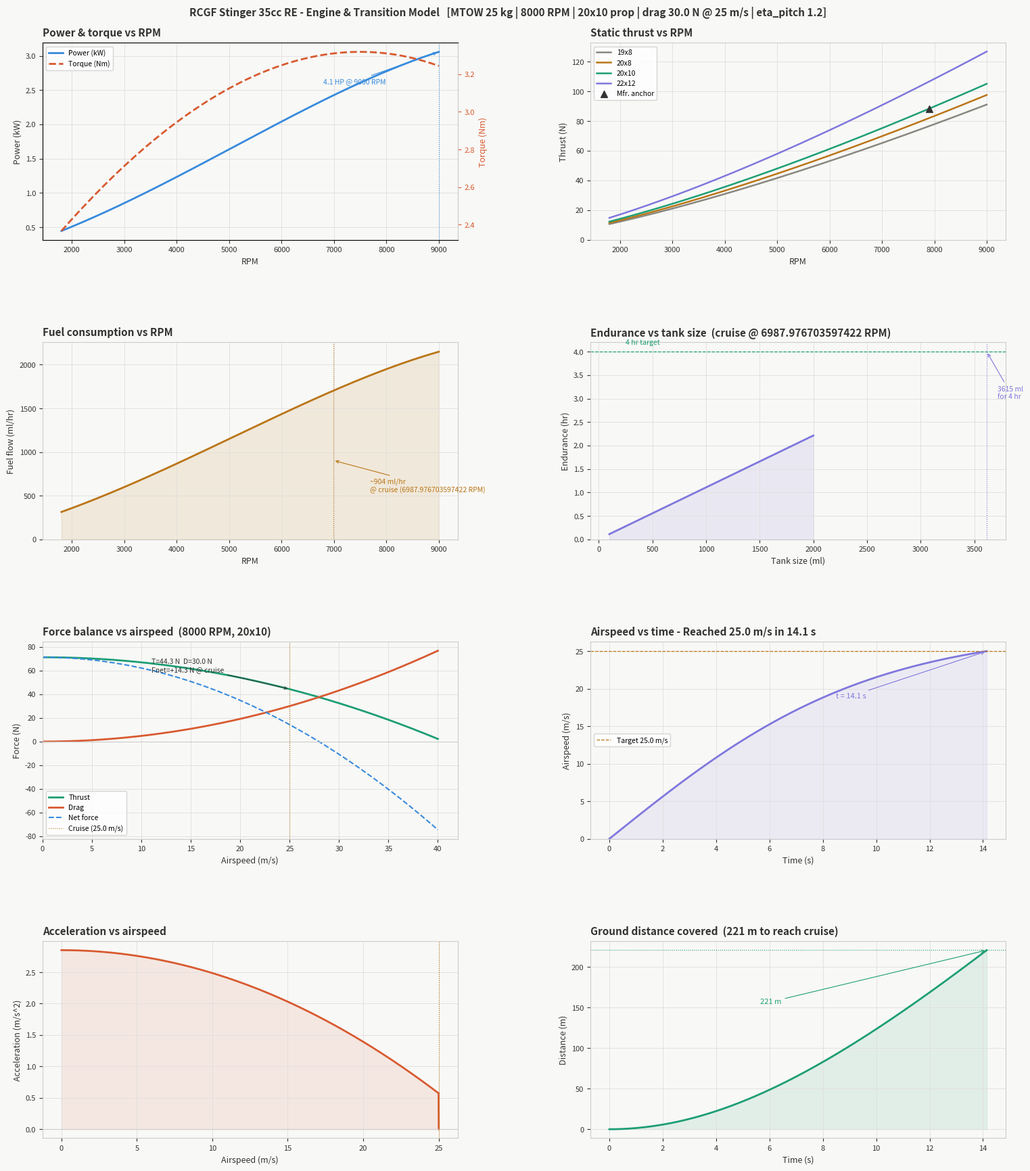

This chart was generated by the following Python code: (Note: this script raises an exception after producing the figure.)
"""
Spearhead UAV - RCGF Stinger 35cc RE Engine Model
===================================================
Produces 8 subplots:
  Row 0: Power & Torque vs RPM  |  Static Thrust vs RPM (multiple props)
  Row 1: Fuel Consumption vs RPM  |  Endurance vs Tank Size
  Row 2: Force Balance vs Speed  |  Airspeed vs Time
  Row 3: Acceleration vs Speed   |  Distance vs Time

Physics notes
-------------
Power curve  : anchored to rated HP @ rated RPM, shaped by a volumetric-
               efficiency curve typical of piston-port 2-strokes.
               P = P_anchor * (VE/VE_anchor) * (RPM/RPM_anchor)
               which follows from P ~ BMEP * RPM ~ VE * RPM for fixed
               displacement.

Static thrust: combined engine+propeller model using momentum theory.
               T ~ P^(2/3) * (rho*A)^(1/3), and if P ~ RPM^2 (approx.
               for 2-strokes above torque peak), then T ~ RPM^(4/3).
               Anchored to a manufacturer test point.
               NOTE: the pitch scaling (p/p_ref)^(1/3) is empirical, not
               derived from actuator disk theory.

Thrust in flight: Ct(J) quadratic model,
               Ct = Ct0 * max(0, 1 - (J / J_zero)^2)
               where J = V / (n * D)  and  J_zero = eta_pitch * (p/D)
               eta_pitch ~ 1.15-1.25 for fixed-pitch props (zero-thrust
               advance ratio is beyond geometric pitch speed).

Drag         : D = D_cruise * (rho/rho_sl) * (V / V_cruise)^2
               Calibrated to total drag at cruise from the sizing tool.
               Simple quadratic model -- detailed aero breakdown (parasite
               + induced) belongs in aircraft_sizing.py.

Transition   : Euler integration, dt = 0.02 s, 1-D horizontal level flight.
"""

import os
import numpy as np
import matplotlib
matplotlib.use("Agg")
import matplotlib.pyplot as plt
import matplotlib.gridspec as gridspec

G      = 9.81    # m/s^2
RHO_SL = 1.225   # kg/m^3  sea-level ISA


# =============================================================================
# Input configuration
# =============================================================================
# All tunable parameters live here. Modify this dict or pass overrides to
# make_plots().

DEFAULT_CONFIG = dict(
    # --- Engine ---
    rated_hp        = 4.1,       # peak shaft HP
    rated_rpm       = 9000.0,    # RPM at rated HP
    ve_peak         = 0.78,      # peak volumetric efficiency (0-1)
    rpm_ve_peak     = 7500.0,    # RPM at which VE peaks
    bsfc            = 520.0,     # brake specific fuel consumption [g/kWh]

    # --- Manufacturer thrust anchor ---
    anchor_thrust_kg = 9.0,      # static thrust [kg-force]
    anchor_thrust_rpm = 7900.0,  # RPM for that thrust
    anchor_prop_d    = 20.0,     # prop diameter [inches] used in anchor test
    anchor_prop_p    = 10.0,      # prop pitch [inches] used in anchor test
    anchor_alt_m    = 100.0,       # altitude of manufacturer thrust data point [m]

    # --- Props to plot on static-thrust chart ---
    # (diameter_in, pitch_in, color)
    props = [
        (19, 8,  "#888780"),
        (20, 8,  "#BA7517"),
        (20, 10, "#1D9E75"),
        (22, 12, "#7F77DD"),
    ],

    # --- Aircraft ---
    mass_kg         = 25.0,      # MTOW [kg]
    drag_cruise_N   = 30.0,      # total drag at cruise speed [N] (from sizing tool)

    # --- Cruise ---
    v_cruise        = 25.0,      # cruise speed [m/s]
    endurance_target_hr = 4.0,   # target endurance [hr]
    battery_Wh      = 300.0,     # battery capacity [Wh] for charge time estimate
    eta_generator   = 0.70,      # generator efficiency (mechanical -> electrical)

    # --- Transition simulation ---
    sim_rpm         = 8000,      # engine RPM during transition
    sim_prop_d      = 20,        # prop diameter [inches]
    sim_prop_p      = 10,        # prop pitch [inches]
    eta_pitch       = 1.20,      # zero-thrust advance ratio factor
    eta_prop_max    = 0.70,      # peak propeller efficiency (typical 0.60-0.75 for fixed-pitch)
    cruise_alt_m    = 2000.0,       # mission / cruise altitude [m]
    v0              = 0.0,       # initial airspeed [m/s]
    v_target        = 25.0,      # target airspeed [m/s]
    dt              = 0.02,      # integration timestep [s]
    t_max           = 60.0,     # max sim time [s]

    # --- RPM sweep range ---
    rpm_min         = 1800.0,
    rpm_max         = 9000.0,
    rpm_points      = 400,
)


# =============================================================================
# Atmosphere
# =============================================================================
def air_density(alt_m: float) -> float:
    """ISA troposphere air density [kg/m^3] at altitude [m]."""
    return RHO_SL * (1 - 2.2557e-5 * alt_m) ** 5.2559


# =============================================================================
# Engine model
# =============================================================================
def ve_shape(rpm: np.ndarray, ve_peak: float, rpm_peak: float) -> np.ndarray:
    """
    Volumetric efficiency curve for a piston-port 2-stroke.
    Quadratic + cubic around peak gives asymmetric falloff (drops faster
    above peak than below, typical of port-timed engines). Clipped at 0.15
    to prevent negative values at extreme RPMs.
    """
    x = rpm / rpm_peak
    raw = ve_peak * (1 - 0.55 * (x - 1)**2 - 0.07 * (x - 1)**3)
    return np.maximum(0.15, raw)


def power_curve(rpms: np.ndarray, cfg: dict) -> np.ndarray:
    """
    Shaft power [kW] at each RPM.
    P = P_anchor * (VE(RPM) / VE(RPM_anchor)) * (RPM / RPM_anchor)
    """
    anchor_kw   = cfg["rated_hp"] * 0.7457
    anchor_rpm  = cfg["rated_rpm"]
    ve_peak     = cfg["ve_peak"]
    rpm_ve_peak = cfg["rpm_ve_peak"]

    ve      = ve_shape(rpms, ve_peak, rpm_ve_peak)
    ve_anch = ve_shape(np.array([anchor_rpm]), ve_peak, rpm_ve_peak)[0]
    ratio   = (ve / ve_anch) * (rpms / anchor_rpm)
    return np.maximum(0.0, anchor_kw * ratio)


def torque_curve(rpms: np.ndarray, powers_kw: np.ndarray) -> np.ndarray:
    """Torque [Nm] = Power [W] / omega [rad/s]."""
    omega = rpms * (2 * np.pi / 60)
    return (powers_kw * 1000) / omega


# =============================================================================
# Propeller / thrust model
# =============================================================================
def prop_scale(d_in: float, p_in: float, cfg: dict) -> float:
    """
    Scale static thrust relative to the anchor prop.
    Diameter: (D/D_ref)^(4/3) from momentum theory T ~ (P^2 * rho * A)^(1/3)
              with A ~ D^2 -> T ~ D^(2/3) at constant power, but since the
              engine RPM^2 also scales with disk area, net is ~D^(4/3).
    Pitch:    (p/p_ref)^(1/3) is empirical - different pitch changes blade
              loading and Ct0 but NOT via a simple power law. Treat with caution.
    """
    d_ref = cfg["anchor_prop_d"]
    p_ref = cfg["anchor_prop_p"]
    return (d_in / d_ref) ** (4/3) * (p_in / p_ref) ** (1/3)


def static_thrust(rpms: np.ndarray,
                  d_in: float, p_in: float,
                  rho: float, cfg: dict) -> np.ndarray:
    """
    Static thrust [N] via RPM^(4/3) combined engine+prop scaling.
    Assumes P ~ RPM^2 (approx. for 2-stroke above torque peak) and
    momentum theory T ~ P^(2/3), giving T ~ RPM^(4/3).
    """
    anchor_T_N   = cfg["anchor_thrust_kg"] * G
    anchor_T_rpm = cfg["anchor_thrust_rpm"]
    rho_anchor   = air_density(cfg["anchor_alt_m"])
    ps    = prop_scale(d_in, p_in, cfg)
    rho_f = rho / rho_anchor  # density ratio relative to anchor conditions
    return anchor_T_N * ps * rho_f * (rpms / anchor_T_rpm) ** (4/3)


def advance_ratio(v: float, rpm: float, d_in: float) -> float:
    """J = V / (n * D), where n = RPM/60 and D in meters."""
    n = rpm / 60.0
    D = d_in * 0.0254
    return v / (n * D + 1e-9)


def thrust_in_flight(v: float, rpm: float,
                     d_in: float, p_in: float,
                     rho: float, cfg: dict) -> float:
    """
    In-flight thrust [N] at airspeed v [m/s].
    Ct(J) = Ct0 * max(0, 1 - (J / J_zero)^2)
    J_zero = eta_pitch * (p/D) -- actual zero-thrust advance ratio.
    eta_pitch > 1 because real props produce thrust beyond geometric
    pitch speed. Typical 1.10-1.30 for fixed-pitch RC props.
    """
    eta_pitch = cfg["eta_pitch"]
    T0     = static_thrust(np.array([rpm]), d_in, p_in, rho, cfg)[0]
    J      = advance_ratio(v, rpm, d_in)
    J_geo  = p_in / d_in
    J_zero = eta_pitch * J_geo
    ct_ratio = max(0.0, 1.0 - (J / J_zero) ** 2)
    return T0 * ct_ratio


# =============================================================================
# Propeller efficiency & fuel consumption
# =============================================================================
def prop_efficiency(v: float, rpm: float, d_in: float, p_in: float,
                    cfg: dict) -> float:
    """
    Propeller efficiency eta = T*V / P_shaft.
    Model: eta peaks at ~70-80% of J_zero (the advance ratio where thrust
    goes to zero), and falls off on both sides.
    At static (J=0): eta = 0 (no useful work despite producing thrust).
    At J_zero: eta = 0 (no thrust).
    Shape: eta = eta_max * 4 * x * (1 - x)  where x = J/J_zero
    This parabola peaks at x=0.5 with value eta_max.
    """
    eta_max = cfg["eta_prop_max"]
    J = advance_ratio(v, rpm, d_in)
    J_geo = p_in / d_in
    J_zero = cfg["eta_pitch"] * J_geo
    if J_zero <= 0 or J <= 0:
        return 0.0
    x = J / J_zero
    if x >= 1.0:
        return 0.0
    return eta_max * 4.0 * x * (1.0 - x)


def shaft_power_from_thrust(T: float, v: float, rpm: float,
                            d_in: float, p_in: float,
                            cfg: dict) -> float:
    """
    Shaft power [kW] required to produce thrust T [N] at airspeed v [m/s].
    P_shaft = T * V / eta_prop.  At very low speed, falls back to engine
    power curve (WOT) as a ceiling.
    """
    eta = prop_efficiency(v, rpm, d_in, p_in, cfg)
    if eta < 0.01 or v < 1.0:
        # At static / very low speed, use engine power curve as upper bound
        return float(power_curve(np.array([rpm]), cfg)[0])
    return (T * v / eta) / 1000.0  # W -> kW


def fuel_flow(powers_kw: np.ndarray, bsfc: float) -> np.ndarray:
    """Fuel flow [ml/hr] from shaft power [kW] and BSFC [g/kWh]. Gasoline 0.74 kg/L."""
    return (powers_kw * bsfc) / 0.74


# =============================================================================
# Drag model
# =============================================================================
def aero_drag(v: float, cfg: dict) -> float:
    """
    Aerodynamic drag [N] = D_cruise * (V/V_cruise)^2.
    Quadratic scaling from a single calibration point (total drag at cruise
    speed and altitude, supplied by the sizing tool). No additional density
    correction — drag_cruise_N already includes the correct density.
    """
    D_cr  = cfg["drag_cruise_N"]
    V_cr  = cfg["v_cruise"]
    return D_cr * (v / V_cr) ** 2


# =============================================================================
# Cruise RPM solver
# =============================================================================
def find_cruise_rpm(d_in: float, p_in: float, rho: float, cfg: dict) -> float:
    """
    Find the RPM at which thrust equals drag at cruise speed.
    Bisection search over [rpm_min, rpm_max]. Returns NaN if no solution.
    """
    v_cr = cfg["v_cruise"]
    D_cr = aero_drag(v_cr, cfg)
    lo, hi = cfg["rpm_min"], cfg["rpm_max"]

    # Check that a solution exists (thrust at max RPM must exceed drag)
    T_hi = thrust_in_flight(v_cr, hi, d_in, p_in, rho, cfg)
    T_lo = thrust_in_flight(v_cr, lo, d_in, p_in, rho, cfg)
    if T_hi < D_cr:
        return float("nan")  # can't reach cruise even at max RPM
    if T_lo >= D_cr:
        return lo  # even idle RPM is enough

    for _ in range(60):  # ~18 digits of precision
        mid = (lo + hi) / 2
        T_mid = thrust_in_flight(v_cr, mid, d_in, p_in, rho, cfg)
        if T_mid < D_cr:
            lo = mid
        else:
            hi = mid
    return (lo + hi) / 2


# =============================================================================
# Transition simulation
# =============================================================================
def simulate_transition(cfg: dict):
    """
    Euler integration of 1-D horizontal acceleration.
    Returns (time, velocity, acceleration, distance) arrays.

    Limitation: drag model is a simple v^2 scaling from cruise drag.
    Does not model ground roll friction or climb-out.
    """
    rho = air_density(cfg["cruise_alt_m"])
    rpm = cfg["sim_rpm"]
    d_in = cfg["sim_prop_d"]
    p_in = cfg["sim_prop_p"]
    v_target = cfg["v_target"]
    mass = cfg["mass_kg"]
    dt = cfg["dt"]
    t_max = cfg["t_max"]

    t, v, x = 0.0, cfg["v0"], 0.0
    ts, vs, accs, xs = [], [], [], []

    while t < t_max:
        T    = thrust_in_flight(v, rpm, d_in, p_in, rho, cfg)
        D    = aero_drag(v, cfg)
        Fnet = T - D
        a    = Fnet / mass

        ts.append(t)
        vs.append(v)
        accs.append(a)
        xs.append(x)

        v = max(0.0, v + a * dt)
        x += v * dt
        t += dt

        if v >= v_target:
            ts.append(t)
            vs.append(v)
            accs.append(0.0)
            xs.append(x)
            break

    return (np.array(ts), np.array(vs),
            np.array(accs), np.array(xs))


# =============================================================================
# Plotting
# =============================================================================
def make_plots(overrides: dict | None = None):
    """
    Generate the full engine model figure.
    Pass overrides dict to change any DEFAULT_CONFIG parameter.
    """
    cfg = {**DEFAULT_CONFIG}
    if overrides:
        cfg.update(overrides)

    rpms = np.linspace(cfg["rpm_min"], cfg["rpm_max"], cfg["rpm_points"])
    rho_anchor = air_density(cfg["anchor_alt_m"])
    rho_cruise = air_density(cfg["cruise_alt_m"])

    # Engine curves
    pwr  = power_curve(rpms, cfg)
    trq  = torque_curve(rpms, pwr)
    fuel = fuel_flow(pwr, cfg["bsfc"])

    # Transition simulation
    ts, vs, accs, xs = simulate_transition(cfg)

    sim_d = cfg["sim_prop_d"]
    sim_p = cfg["sim_prop_p"]
    sim_rpm = cfg["sim_rpm"]
    v_target = cfg["v_target"]

    # Force balance vs speed (at cruise altitude)
    v_range = np.linspace(0, 40, 300)
    T_vs_v = np.array([thrust_in_flight(v, sim_rpm, sim_d, sim_p, rho_cruise, cfg)
                        for v in v_range])
    D_vs_v = np.array([aero_drag(v, cfg) for v in v_range])
    F_net  = T_vs_v - D_vs_v

    # Summary metrics
    t_total  = ts[-1]
    x_total  = xs[-1]
    T0_val   = static_thrust(np.array([sim_rpm]), sim_d, sim_p, rho_cruise, cfg)[0]
    T_cruise = thrust_in_flight(v_target, sim_rpm, sim_d, sim_p, rho_cruise, cfg)
    D_cruise = aero_drag(v_target, cfg)
    Fnet_cr  = T_cruise - D_cruise
    reached  = vs[-1] >= v_target * 0.98

    # Find cruise RPM (where thrust = drag at cruise speed with sim prop)
    cruise_rpm = find_cruise_rpm(sim_d, sim_p, rho_cruise, cfg)
    if np.isnan(cruise_rpm):
        print(f"  WARNING: prop {sim_d}x{sim_p} cannot sustain cruise at "
              f"{cfg['v_cruise']} m/s even at max RPM")
        cruise_rpm = cfg["rpm_max"]
    # Cruise fuel: shaft power from thrust requirement, not engine VE curve
    T_at_cruise_rpm = thrust_in_flight(cfg["v_cruise"], cruise_rpm, sim_d, sim_p, rho_cruise, cfg)
    P_shaft_cruise = shaft_power_from_thrust(
        T_at_cruise_rpm, cfg["v_cruise"], cruise_rpm, sim_d, sim_p, cfg)
    eta_cruise = prop_efficiency(cfg["v_cruise"], cruise_rpm, sim_d, sim_p, cfg)
    ff_cruise = float(fuel_flow(np.array([P_shaft_cruise]), cfg["bsfc"])[0])

    # ── Figure layout ───────────────────────────────────────────────────
    fig = plt.figure(figsize=(16, 18))
    fig.patch.set_facecolor("#f8f8f6")
    gs = gridspec.GridSpec(4, 2, figure=fig,
                           hspace=0.52, wspace=0.32,
                           left=0.07, right=0.96,
                           top=0.94, bottom=0.04)

    GRID_C  = "#e0dedd"
    TEXT_C  = "#333333"
    SPINE_C = "#cccccc"

    def style_ax(ax, title, xlabel, ylabel):
        ax.set_title(title, fontsize=11, fontweight="bold",
                     color=TEXT_C, pad=7, loc="left")
        ax.set_xlabel(xlabel, fontsize=9, color=TEXT_C)
        ax.set_ylabel(ylabel, fontsize=9, color=TEXT_C)
        ax.set_facecolor("#f8f8f6")
        ax.tick_params(colors=TEXT_C, labelsize=8)
        ax.grid(True, color=GRID_C, linewidth=0.6)
        for sp in ax.spines.values():
            sp.set_color(SPINE_C)

    # ── (0,0) Power & Torque ────────────────────────────────────────────
    anchor_kw  = cfg["rated_hp"] * 0.7457
    anchor_rpm = cfg["rated_rpm"]

    ax = fig.add_subplot(gs[0, 0])
    style_ax(ax, "Power & torque vs RPM", "RPM", "Power (kW)")
    ax.plot(rpms, pwr, color="#378ADD", linewidth=2, label="Power (kW)")
    ax2 = ax.twinx()
    ax2.plot(rpms, trq, color="#D85A30", linewidth=2, linestyle="--",
             label="Torque (Nm)")
    ax2.set_ylabel("Torque (Nm)", fontsize=9, color="#D85A30")
    ax2.tick_params(colors="#D85A30", labelsize=8)
    ax2.spines["right"].set_color(SPINE_C)
    ax.axvline(anchor_rpm, color="#378ADD", linewidth=0.8, linestyle=":")
    ax.annotate(f"{cfg['rated_hp']} HP @ {int(anchor_rpm)} RPM",
                xy=(anchor_rpm, anchor_kw),
                xytext=(anchor_rpm - 2200, anchor_kw * 0.85),
                fontsize=7.5, color="#378ADD",
                arrowprops=dict(arrowstyle="->", color="#378ADD", lw=0.8))
    lines1, lab1 = ax.get_legend_handles_labels()
    lines2, lab2 = ax2.get_legend_handles_labels()
    ax.legend(lines1 + lines2, lab1 + lab2, fontsize=7.5, loc="upper left")

    # ── (0,1) Static thrust - multiple props ────────────────────────────
    ax = fig.add_subplot(gs[0, 1])
    style_ax(ax, "Static thrust vs RPM", "RPM", "Thrust (N)")
    for (d, p, col) in cfg["props"]:
        T = static_thrust(rpms, d, p, rho_anchor, cfg)
        ax.plot(rpms, T, color=col, linewidth=1.8, label=f"{d}x{p}")
    ax.scatter([cfg["anchor_thrust_rpm"]], [cfg["anchor_thrust_kg"] * G],
               color="#333333", zorder=5, s=50, marker="^", label="Mfr. anchor")
    ax.legend(fontsize=7.5, loc="upper left")
    ax.set_ylim(bottom=0)

    # ── (1,0) Fuel consumption ──────────────────────────────────────────
    ax = fig.add_subplot(gs[1, 0])
    style_ax(ax, "Fuel consumption vs RPM", "RPM", "Fuel flow (ml/hr)")
    ax.plot(rpms, fuel, color="#BA7517", linewidth=2)
    ax.fill_between(rpms, fuel, alpha=0.12, color="#BA7517")
    ax.set_ylim(bottom=0)
    ax.axvline(cruise_rpm, color="#BA7517", linewidth=0.8, linestyle=":")
    ax.annotate(f"~{ff_cruise:.0f} ml/hr\n@ cruise ({cruise_rpm} RPM)",
                xy=(cruise_rpm, ff_cruise),
                xytext=(cruise_rpm + 700, ff_cruise * 0.6),
                fontsize=7.5, color="#BA7517",
                arrowprops=dict(arrowstyle="->", color="#BA7517", lw=0.8))

    # ── (1,1) Endurance vs tank ─────────────────────────────────────────
    tanks = np.linspace(100, 2000, 300)
    endur = tanks / ff_cruise
    target_hr = cfg["endurance_target_hr"]
    tank_target = ff_cruise * target_hr

    ax = fig.add_subplot(gs[1, 1])
    style_ax(ax, f"Endurance vs tank size  (cruise @ {cruise_rpm} RPM)",
             "Tank size (ml)", "Endurance (hr)")
    ax.plot(tanks, endur, color="#7F77DD", linewidth=2)
    ax.fill_between(tanks, endur, alpha=0.12, color="#7F77DD")
    ax.axhline(target_hr, color="#1D9E75", linewidth=0.9, linestyle="--")
    ax.annotate(f"{target_hr:.0f} hr target", xy=(200, target_hr),
                xytext=(250, target_hr + 0.15),
                fontsize=7.5, color="#1D9E75")
    ax.set_ylim(bottom=0)
    ax.axvline(tank_target, color="#7F77DD", linewidth=0.8, linestyle=":")
    ax.annotate(f"{tank_target:.0f} ml\nfor {target_hr:.0f} hr",
                xy=(tank_target, target_hr),
                xytext=(tank_target + 100, target_hr * 0.75),
                fontsize=7.5, color="#7F77DD",
                arrowprops=dict(arrowstyle="->", color="#7F77DD", lw=0.8))

    # ── (2,0) Force balance vs speed ────────────────────────────────────
    prop_label = f"{sim_d}x{sim_p}"
    ax = fig.add_subplot(gs[2, 0])
    style_ax(ax, f"Force balance vs airspeed  ({sim_rpm} RPM, {prop_label})",
             "Airspeed (m/s)", "Force (N)")
    ax.plot(v_range, T_vs_v, color="#1D9E75", linewidth=2, label="Thrust")
    ax.plot(v_range, D_vs_v, color="#D85A30", linewidth=2, label="Drag")
    ax.plot(v_range, F_net,  color="#378ADD", linewidth=1.5,
            linestyle="--", label="Net force")
    ax.axhline(0, color=SPINE_C, linewidth=0.8)
    ax.axvline(v_target, color="#BA7517", linewidth=0.8, linestyle=":",
               label=f"Cruise ({v_target} m/s)")
    ax.annotate(f"T={T_cruise:.1f} N  D={D_cruise:.1f} N\n"
                f"Fnet={Fnet_cr:+.1f} N @ cruise",
                xy=(v_target, T_cruise),
                xytext=(v_target - 14, T_cruise + 15),
                fontsize=7.5, color=TEXT_C,
                arrowprops=dict(arrowstyle="->", color=TEXT_C, lw=0.7))
    ax.legend(fontsize=7.5)
    ax.set_xlim(0, 42)

    # ── (2,1) Speed vs time ─────────────────────────────────────────────
    ax = fig.add_subplot(gs[2, 1])
    lbl = (f"Reached {v_target} m/s in {t_total:.1f} s"
           if reached else "Target not reached")
    style_ax(ax, f"Airspeed vs time - {lbl}", "Time (s)", "Airspeed (m/s)")
    ax.plot(ts, vs, color="#7F77DD", linewidth=2)
    ax.fill_between(ts, vs, alpha=0.1, color="#7F77DD")
    ax.axhline(v_target, color="#BA7517", linewidth=0.9,
               linestyle="--", label=f"Target {v_target} m/s")
    ax.set_ylim(bottom=0)
    ax.legend(fontsize=7.5)
    if reached:
        ax.annotate(f"t = {t_total:.1f} s", xy=(t_total, v_target),
                    xytext=(t_total * 0.6, v_target * 0.75),
                    fontsize=8, color="#7F77DD",
                    arrowprops=dict(arrowstyle="->", color="#7F77DD", lw=0.8))

    # ── (3,0) Acceleration vs speed ─────────────────────────────────────
    ax = fig.add_subplot(gs[3, 0])
    style_ax(ax, "Acceleration vs airspeed",
             "Airspeed (m/s)", "Acceleration (m/s^2)")
    ax.plot(vs, accs, color="#D85A30", linewidth=2)
    ax.fill_between(vs, accs, alpha=0.1, color="#D85A30")
    ax.axhline(0, color=SPINE_C, linewidth=0.8)
    ax.axvline(v_target, color="#BA7517", linewidth=0.8, linestyle=":")

    # ── (3,1) Distance vs time ──────────────────────────────────────────
    ax = fig.add_subplot(gs[3, 1])
    style_ax(ax, f"Ground distance covered  ({x_total:.0f} m to reach cruise)",
             "Time (s)", "Distance (m)")
    ax.plot(ts, xs, color="#1D9E75", linewidth=2)
    ax.fill_between(ts, xs, alpha=0.1, color="#1D9E75")
    if reached:
        ax.axhline(x_total, color="#1D9E75", linewidth=0.8, linestyle=":")
        ax.annotate(f"{x_total:.0f} m", xy=(t_total, x_total),
                    xytext=(t_total * 0.4, x_total * 0.7),
                    fontsize=8, color="#1D9E75",
                    arrowprops=dict(arrowstyle="->", color="#1D9E75", lw=0.8))

    # ── Super-title ─────────────────────────────────────────────────────
    fig.suptitle(
        f"RCGF Stinger 35cc RE - Engine & Transition Model   "
        f"[MTOW {cfg['mass_kg']:.0f} kg | {sim_rpm} RPM | {prop_label} prop | "
        f"drag {D_cruise:.1f} N @ {v_target:.0f} m/s | eta_pitch {cfg['eta_pitch']}]",
        fontsize=11, fontweight="bold", color=TEXT_C, y=0.97
    )

    out = os.path.join(os.path.dirname(os.path.abspath(__file__)),
                       "spearhead_engine_model.png")
    fig.savefig(out, dpi=150, bbox_inches="tight", facecolor=fig.get_facecolor())
    plt.close(fig)
    print(f"Saved -> {out}")

    # ── Console summary ─────────────────────────────────────────────────
    print(f"\n--- Transition summary ({prop_label} @ {sim_rpm} RPM) ---")
    print(f"  Anchor altitude       : {cfg['anchor_alt_m']:.0f} m  "
          f"(rho = {rho_anchor:.4f} kg/m^3)")
    print(f"  Cruise altitude       : {cfg['cruise_alt_m']:.0f} m  "
          f"(rho = {rho_cruise:.4f} kg/m^3)")
    print(f"  Static thrust ({sim_rpm} RPM): {T0_val:.1f} N  ({T0_val/G:.2f} kg)")
    print(f"  Thrust @ {v_target} m/s ({sim_rpm}): {T_cruise:.1f} N  ({T_cruise/G:.2f} kg)")
    print(f"  Drag   @ {v_target} m/s     : {D_cruise:.1f} N")
    print(f"  Net force ({sim_rpm} RPM)   : {Fnet_cr:+.1f} N")
    if not np.isnan(cruise_rpm):
        T_at_cr = thrust_in_flight(v_target, cruise_rpm, sim_d, sim_p, rho_cruise, cfg)
        print(f"  Cruise RPM            : {cruise_rpm:.0f}  (thrust = drag = {T_at_cr:.1f} N)")
    bat_Wh = cfg["battery_Wh"]
    # Thermal efficiency: eta_th = 3600 / (BSFC [g/kWh] * LHV [kJ/g])
    # Gasoline LHV = 43.4 MJ/kg = 43.4 kJ/g
    LHV_kJ_per_g = 43.4
    eta_thermal = 3600.0 / (cfg["bsfc"] * LHV_kJ_per_g) * 100  # percent
    eta_gen = cfg["eta_generator"]
    print(f"  Thermal efficiency   : {eta_thermal:.1f}%  (BSFC {cfg['bsfc']:.0f} g/kWh)")
    print(f"  Fuel flow (cruise)   : {ff_cruise:.0f} ml/hr  (shaft {P_shaft_cruise:.2f} kW)")
    # Shaft headroom at cruise RPM (available for gen/climb)
    P_avail_cr_kw = float(power_curve(np.array([cruise_rpm]), cfg)[0])
    P_headroom_kw = P_avail_cr_kw - P_shaft_cruise  # max extra shaft power
    P_excess_w = P_headroom_kw * 1000  # watts
    ROC = P_excess_w / (cfg["mass_kg"] * G)
    print(f"  Excess power (cruise): {P_excess_w:.0f} W  ({P_excess_w/1000:.2f} kW)")
    print(f"  Max rate of climb    : {ROC:.1f} m/s  ({ROC*60:.0f} ft/min)")
    if P_headroom_kw > 0:
        P_elec_kw = P_headroom_kw * eta_gen
        t_charge_hr = bat_Wh / (P_elec_kw * 1000)
        P_total_kw = P_avail_cr_kw  # WOT at cruise RPM
        ff_total = float(fuel_flow(np.array([P_total_kw]), cfg["bsfc"])[0])
        extra_fuel_ml = (ff_total - ff_cruise) * t_charge_hr
        print(f"  Fuel flow (charging) : {ff_total:.0f} ml/hr  "
              f"(shaft {P_total_kw:.2f} kW = {P_shaft_cruise:.2f} cruise "
              f"+ {P_headroom_kw:.2f} gen)")
        print(f"  Battery charge       : {t_charge_hr:.1f} hr  |  "
              f"+{extra_fuel_ml:.0f} ml extra fuel  "
              f"({bat_Wh:.0f} Wh @ {P_elec_kw*1000:.0f} W elec, "
              f"gen {eta_gen*100:.0f}%)")
    else:
        print(f"  Battery charge       : N/A  (no headroom at cruise RPM)")
    if reached:
        print(f"  Transition time       : {t_total:.1f} s")
    else:
        print(f"  Target speed NOT reached in {cfg['t_max']:.0f} s")
    print(f"  Distance covered      : {x_total:.0f} m")
    # ── Prop comparison table ─────────────────────────────────────────
    v_cr = cfg["v_cruise"]
    props = cfg["props"]
    print(f"\n--- Prop comparison @ {v_cr:.0f} m/s cruise, {cfg['cruise_alt_m']:.0f} m alt ---")
    bat_Wh = cfg["battery_Wh"]
    print(f"  {'Prop':<10}{'RPM':>7}{'T_stat':>8}{'T_cr':>7}"
          f"{'eta':>6}{'P_shaft':>8}{'Q_req':>7}{'Q_avail':>8}"
          f"{'Margin':>8}{'P_exc':>7}{'ROC':>7}"
          f"{'Fuel':>8}{'Tank':>10}{'t_chg':>7}{'chg_ml':>8}")
    print(f"  {'':10}{'':>7}{'(N)':>8}{'(N)':>7}"
          f"{'(%)':>6}{'(kW)':>8}{'(Nm)':>7}{'(Nm)':>8}"
          f"{'(%)':>8}{'(W)':>7}{'(m/s)':>7}"
          f"{'(ml/h)':>8}{'({:.0f}hr ml)':>10}{'(hr)':>7}{'(ml)':>8}".format(target_hr))
    print(f"  {'-'*118}")

    for (d, p, _col) in props:
        label = f"{d}x{p}"
        cr_rpm = find_cruise_rpm(d, p, rho_cruise, cfg)
        if np.isnan(cr_rpm):
            print(f"  {label:<10}  -- cannot sustain cruise --")
            continue
        T0  = static_thrust(np.array([cr_rpm]), d, p, rho_cruise, cfg)[0]
        T_cr = thrust_in_flight(v_cr, cr_rpm, d, p, rho_cruise, cfg)
        eta = prop_efficiency(v_cr, cr_rpm, d, p, cfg)
        P_sh = shaft_power_from_thrust(T_cr, v_cr, cr_rpm, d, p, cfg)
        # Required torque = shaft power / omega
        omega_cr = cr_rpm * (2 * np.pi / 60)
        Q_req = (P_sh * 1000) / omega_cr  # Nm
        # Available torque from engine at this RPM (WOT)
        P_avail = float(power_curve(np.array([cr_rpm]), cfg)[0])
        Q_avail = (P_avail * 1000) / omega_cr  # Nm
        Q_margin = (Q_avail - Q_req) / Q_avail * 100  # % headroom
        # Excess power = shaft headroom at cruise RPM (available for gen/climb)
        P_exc = (P_avail - P_sh) * 1000  # watts
        roc = P_exc / (cfg["mass_kg"] * G)  # m/s
        ff  = float(fuel_flow(np.array([P_sh]), cfg["bsfc"])[0])
        tnk = ff * target_hr
        # Battery charging: generator uses all available headroom
        P_headroom = P_avail - P_sh  # kW available above cruise load
        P_elec_kw = P_headroom * eta_gen if P_headroom > 0 else 0
        t_chg = bat_Wh / (P_elec_kw * 1000) if P_elec_kw > 0 else float("inf")
        ff_chg = float(fuel_flow(np.array([P_avail]), cfg["bsfc"])[0]) if P_headroom > 0 else ff
        extra_fuel = (ff_chg - ff) * t_chg if t_chg < 99 else float("inf")
        t_chg_s = f"{t_chg:.1f}" if t_chg < 99 else "N/A"
        chg_ml_s = f"+{extra_fuel:.0f}" if extra_fuel < 1e6 else "N/A"
        print(f"  {label:<10}{cr_rpm:>7.0f}{T0:>8.1f}{T_cr:>7.1f}"
              f"{eta*100:>6.1f}{P_sh:>8.2f}{Q_req:>7.2f}{Q_avail:>8.2f}"
              f"{Q_margin:>7.1f}%{P_exc:>7.0f}{roc:>7.1f}"
              f"{ff:>8.0f}{tnk:>10.0f}{t_chg_s:>7}{chg_ml_s:>8}")


if __name__ == "__main__":
    make_plots()
